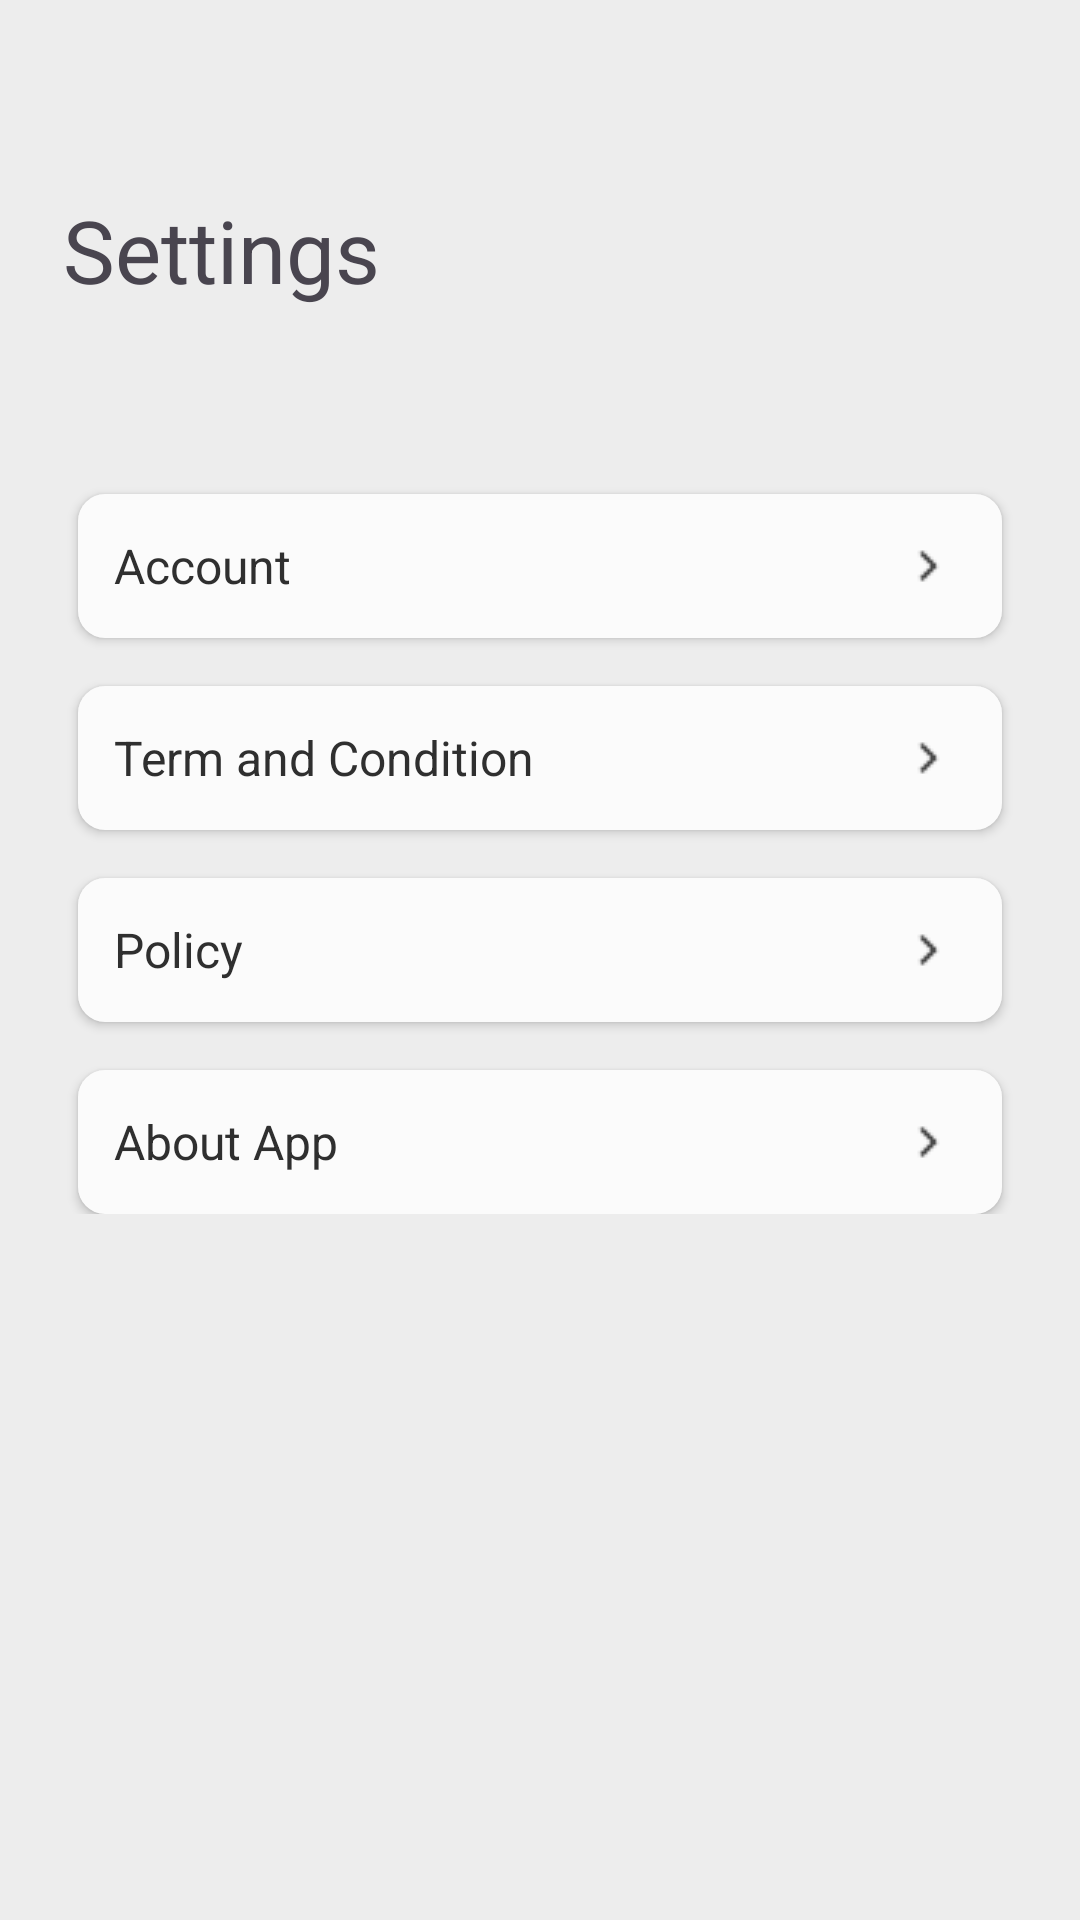

Write the Android layout XML for this screen, with the resource values it uses.
<!-- AndroidManifest.xml: application theme Theme.HabitApp -->
<!-- res/layout/fragment_settings.xml -->
<?xml version="1.0" encoding="utf-8"?>
<androidx.constraintlayout.widget.ConstraintLayout xmlns:android="http://schemas.android.com/apk/res/android"
    xmlns:app="http://schemas.android.com/apk/res-auto"
    xmlns:tools="http://schemas.android.com/tools"
    android:layout_width="match_parent"
    android:layout_height="match_parent"
    android:background="@color/page_bg_white"
    tools:context=".presentation.ui.SettingsFragment">


    <TextView
        android:id="@+id/title"
        style="@style/PageTitleStyle"
        android:layout_width="wrap_content"
        android:layout_height="wrap_content"
        android:text="@string/settings"
        app:layout_constraintStart_toStartOf="parent"
        app:layout_constraintTop_toTopOf="parent" />

    <LinearLayout
        android:layout_width="match_parent"
        android:layout_height="wrap_content"
        android:layout_marginHorizontal="6dp"
        android:layout_marginTop="26dp"
        android:background="@drawable/item_white_card_bg"
        android:orientation="vertical"
        android:paddingTop="20dp"
        android:paddingBottom="20dp"
        app:layout_constraintTop_toBottomOf="@id/title">

        <androidx.appcompat.widget.AppCompatButton
            style="@style/SettingsItemStyle"
            android:layout_width="match_parent"
            android:layout_height="wrap_content"
            android:background="@drawable/inner_item_bg"
            android:drawableEnd="@drawable/arrow_right"
            android:text="@string/account" />

        <androidx.appcompat.widget.AppCompatButton
            style="@style/SettingsItemStyle"
            android:layout_width="match_parent"
            android:layout_height="wrap_content"
            android:background="@drawable/inner_item_bg"
            android:drawableEnd="@drawable/arrow_right"
            android:text="@string/term_and_condition" />

        <androidx.appcompat.widget.AppCompatButton
            style="@style/SettingsItemStyle"
            android:layout_width="match_parent"
            android:layout_height="wrap_content"
            android:background="@drawable/inner_item_bg"
            android:drawableEnd="@drawable/arrow_right"
            android:text="@string/policy" />

        <androidx.appcompat.widget.AppCompatButton
            style="@style/SettingsItemStyle"
            android:layout_width="match_parent"
            android:layout_height="wrap_content"
            android:background="@drawable/inner_item_bg"
            android:drawableEnd="@drawable/arrow_right"
            android:text="@string/about_app" />


    </LinearLayout>


</androidx.constraintlayout.widget.ConstraintLayout>
<!-- resources referenced by this layout -->
<resources>
  <color name="page_bg_white">#EDEDED</color>
  <!-- drawable arrow_right: png bitmap (drawable, 270 bytes) -->
  <!-- drawable inner_item_bg (drawable) -->
  <?xml version="1.0" encoding="utf-8"?>
  <shape xmlns:android="http://schemas.android.com/apk/res/android">
      <solid android:color="@color/un_selected_item_color" />
      <corners android:radius="9dp" />
  </shape>
  <string name="about_app">About App</string>
  <string name="account">Account</string>
  <string name="policy">Policy</string>
  <string name="settings">Settings</string>
  <string name="term_and_condition">Term and Condition</string>
  <style name="PageTitleStyle">
          <item name="fontFamily">@font/nunito_bold</item>
          <item name="android:textSize">29sp</item>
          <item name="android:layout_marginStart">21dp</item>
          <item name="android:layout_marginTop">64dp</item>
          <item name="android:layout_marginEnd">21dp</item>
      </style>
  <style name="SettingsItemStyle">
          <item name="android:paddingStart">12dp</item>
          <item name="android:paddingEnd">12dp</item>
          <item name="android:layout_marginStart">20dp</item>
          <item name="android:layout_marginEnd">20dp</item>
          <item name="android:textAlignment">textStart</item>
          <item name="fontFamily">@font/nunito_bold</item>
          <item name="android:textSize">16sp</item>
          <item name="android:textColor">@color/main_black</item>
          <item name="textAllCaps">false</item>
          <item name="android:layout_marginTop">16dp</item>
          <item name="android:layout_height">48dp</item>
      </style>
  <style name="Theme.HabitApp" parent="Base.Theme.HabitApp" />
  <color name="un_selected_item_color">#FBFBFB</color>
  <color name="main_black">#2F2F2F</color>
  <style name="Base.Theme.HabitApp" parent="Theme.Material3.DayNight.NoActionBar">
          
          
      </style>
</resources>
